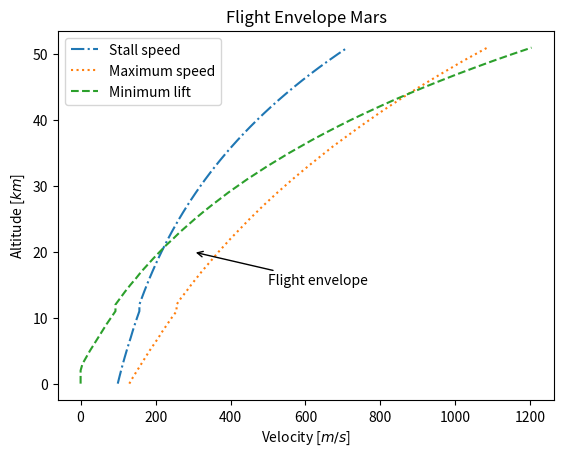

Here is the Python script that generated this plot:
import numpy as np
import matplotlib.pyplot as plt
from matplotlib import ticker


def vmin(weightvm, area, mdensities, clvm):
    vmins = []
    for densityvm in mdensities:
        vsquared = np.divide(weightvm * 2, area * densityvm * clvm)
        velocity = np.sqrt(vsquared)
        vmins.append(velocity)
    return vmins


# def pr(weight, coefficientd, density, area, coefficientl):
#     num = np.multiply(np.multiply(weight ** 3, coefficientd ** 2), 2)
#     den = np.multiply(np.multiply(density, area), coefficientl ** 3)
#     prs = np.sqrt(np.divide(num, den))
#     return prs


fig, ax1 = plt.subplots(1, 1)

plt.xlabel("Velocity [$m/s$]")
plt.ylabel("Altitude [$km$]")

heights = np.arange(0, 52000, 1000)
densities = [0.015029862983125,
             0.013793119363514,
             0.012658359014765,
             0.011617156141171,
             0.010661782292547,
             0.009785148558118,
             0.00898075255918,
             0.008242629841635,
             0.007636285042305,
             0.007046484045304,
             0.006502844607231,
             0.006001718701576,
             0.006001718701576,
             0.005539748806117,
             0.005113844624499,
             0.00472116168291,
             0.004359081650122,
             0.004025194241519,
             0.003717280579048,
             0.003433297889389,
             0.003171365432245,
             0.002929751559389,
             0.002706861813154,
             0.002501227980494,
             0.002311498025507,
             0.002136426829567,
             0.001974867673965,
             0.001825764405202,
             0.001688144227967,
             0.001561111075216,
             0.001443839508929,
             0.001335569108829,
             0.001235599309806,
             0.001143284651989,
             0.001058030410286,
             0.000979288572915,
             0.000906554140893,
             0.000839361722734,
             0.000777282400657,
             0.000719920846535,
             0.000666912667565,
             0.000617921963249,
             0.000572639076767,
             0.000530778525173,
             0.000492077094109,
             0.000456292083881,
             0.000423199694787,
             0.000392593540586,
             0.000364283279859,
             0.000338093355859,
             0.000313861836193,
             0.000291439344378]
clmax = 1.340471
mass = 12
span = 3
chord = 0.15

s = span * chord
w = mass * 3.71

minVs = vmin(w, s, densities, clmax)

pa = 274.92
cl = 0.349729
cd = 0.015091


cdmax = 0.058003

# prs = pr(w, cd, densities, s, cl)
vmaxs = []
for density in densities:
    velocities = np.arange(110, 1000, 0.5)
    vcubed = np.multiply(np.square(velocities), velocities)
    pr = np.multiply(0.5 * density * s * cd, vcubed)
    vmax = np.argwhere(np.diff(np.sign(pa - pr))).flatten()
    vmaxs.append(vmax[0])

vliftmins = []
for density in densities:
    velocities = np.arange(110, 1000, 0.5)
    lift = np.multiply(0.5*density*s*clmax, np.square(velocities))
    weight = w
    vmaxlift = np.argwhere(np.diff(np.sign(lift - weight))).flatten()
    if vmaxlift.size == 0:
        vliftmins.append(0)
    else:
        vliftmins.append(vmaxlift[0])

# vs = np.arange(0, 52, 1)

plt.plot(minVs, heights, label="Stall speed", linestyle="dashdot")
plt.plot(vmaxs, heights,linestyle="dotted", label="Maximum speed")
plt.plot(vliftmins, heights, "--", label="Minimum lift")
plt.legend()
plt.title("Flight Envelope Mars")
ticks = ticker.FuncFormatter(lambda x, pos: '{0:g}'.format(x/1000))
ax1.yaxis.set_major_formatter(ticks)
ax1.annotate("Flight envelope", xy=(300, 20000), xytext=(500, 15000), arrowprops=dict(arrowstyle="->", facecolor='black'))
plt.show()
